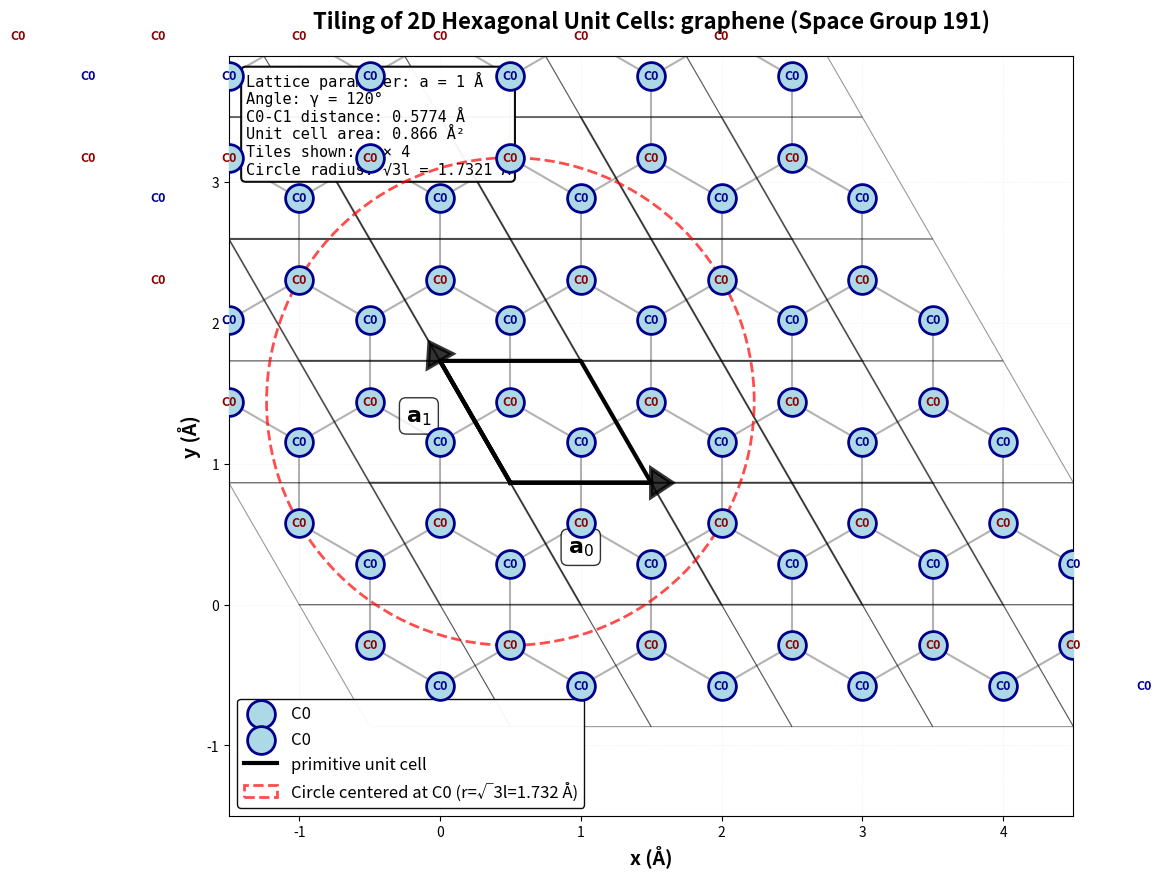

Python code for this plot:
import numpy as np
import matplotlib.pyplot as plt
from matplotlib.patches import Polygon, Circle

# Parameters from the document
l = 1  # Å

# Define basis vectors (in-plane only for 2D view)
a0 = np.array([l, 0])
a1 = np.array([np.cos(2*np.pi/3) * l, np.sin(2*np.pi/3) * l])

# Atomic positions within one unit cell (only x, y coordinates)
r_C0 = (1/3) * a0 + (2/3) * a1
r_C1 = (2/3) * a0 + (1/3) * a1

# Create figure
fig, ax = plt.subplots(figsize=(12, 11))

# Define tiling range - increased to show more cells
n_tiles_x = 5  # Number of tiles in a0 direction
n_tiles_y = 5  # Number of tiles in a1 direction

# Store all atoms for plotting
all_C0_atoms = []
all_C1_atoms = []

# Draw tiled unit cells
for i in range(-1, n_tiles_x):
    for j in range(-1, n_tiles_y):
        # Calculate origin of this unit cell
        origin = i * a0 + j * a1

        # Unit cell corners
        cell_corners = np.array([
            origin,
            origin + a0,
            origin + a0 + a1,
            origin + a1,
            origin
        ])

        # Draw unit cell (no fill, black edges)
        if 0 <= i < n_tiles_x - 1 and 0 <= j < n_tiles_y - 1:
            unit_cell = Polygon(cell_corners[:-1], fill=False,
                                edgecolor='black', linewidth=1.5, alpha=0.3, zorder=1)
            ax.add_patch(unit_cell)

        # Draw cell edges - highlight the cell at (i=1, j=1)
        ax.plot(cell_corners[:, 0], cell_corners[:, 1], 'k-',
                linewidth=1.5 if (i == 1 and j == 1) else 0.8,
                alpha=1.0 if (i == 1 and j == 1) else 0.4, zorder=2)

        # Calculate atomic positions in this cell
        C0_pos = origin + r_C0
        C1_pos = origin + r_C1

        all_C0_atoms.append(C0_pos)
        all_C1_atoms.append(C1_pos)

# Convert to arrays
all_C0_atoms = np.array(all_C0_atoms)
all_C1_atoms = np.array(all_C1_atoms)

# Draw C0-C1 bonds for all cells
for i in range(len(all_C0_atoms)):
    C0_pos = all_C0_atoms[i]
    # Find nearby C1 atoms and draw bonds
    for C1_pos in all_C1_atoms:
        distance = np.linalg.norm(C0_pos - C1_pos)
        if distance < l * 0.6:  # Only draw bonds shorter than this threshold
            ax.plot([C0_pos[0], C1_pos[0]], [C0_pos[1], C1_pos[1]],
                    'black', linewidth=1.5, linestyle='-', zorder=3, alpha=0.3)

# Plot all atoms (changed label text to C0 and C1)
ax.scatter(all_C0_atoms[:, 0], all_C0_atoms[:, 1], s=400, c='lightblue',
           edgecolors='darkblue', linewidths=2, marker='o', label='C0', zorder=10)
ax.scatter(all_C1_atoms[:, 0], all_C1_atoms[:, 1], s=400, c='lightblue',
           edgecolors='darkblue', linewidths=2, marker='o', label='C0', zorder=10)

# ---------------------------------------------------------
# NEW CODE ADDED HERE: Label ALL atoms with C0 or C1
# ---------------------------------------------------------
for x, y in all_C0_atoms:
    ax.text(x, y, 'C0', ha='center', va='center', fontsize=9,
            fontweight='bold', color='darkred', zorder=11)

for x, y in all_C1_atoms:
    ax.text(x, y, 'C0', ha='center', va='center', fontsize=9,
            fontweight='bold', color='darkblue', zorder=11)
# ---------------------------------------------------------

# Highlight the primitive unit cell (i=1, j=1) - shifted up and right
primitive_origin = a0 + a1
primitive_cell_corners = np.array([
    primitive_origin,
    primitive_origin + a0,
    primitive_origin + a0 + a1,
    primitive_origin + a1,
    primitive_origin
])
ax.plot(primitive_cell_corners[:, 0], primitive_cell_corners[:, 1], 'k-',
        linewidth=3, label='primitive unit cell', zorder=5)

# Draw basis vectors for the primitive cell - changed to black, starting from new origin
arrow_props = dict(head_width=0.2, head_length=0.15, linewidth=3, zorder=8)
ax.arrow(primitive_origin[0], primitive_origin[1], a0[0], a0[1], fc='black', ec='black',
         **arrow_props, alpha=0.8)
ax.arrow(primitive_origin[0], primitive_origin[1], a1[0], a1[1], fc='black', ec='black',
         **arrow_props, alpha=0.8)

# Add basis vector labels - changed to black
ax.text(primitive_origin[0] + a0[0]/2, primitive_origin[1] - 0.5, r'$\mathbf{a}_0$', fontsize=16, color='black',
        fontweight='bold', ha='center',
        bbox=dict(boxstyle='round', facecolor='white', alpha=0.8))
ax.text(primitive_origin[0] + a1[0]/2 - 0.4, primitive_origin[1] + a1[1]/2, r'$\mathbf{a}_1$', fontsize=16,
        color='black', fontweight='bold', ha='center',
        bbox=dict(boxstyle='round', facecolor='white', alpha=0.8))

# Note: The specific labels for the primitive cell atoms are commented out below
# because the global loop above now covers them.
primitive_r_C0 = primitive_origin + r_C0
primitive_r_C1 = primitive_origin + r_C1
# ax.text(primitive_r_C0[0], primitive_r_C0[1], 'C0', ha='center', va='center', fontsize=12,
#         fontweight='bold', color='darkred', zorder=11)
# ax.text(primitive_r_C1[0], primitive_r_C1[1], 'C1', ha='center', va='center', fontsize=12,
#         fontweight='bold', color='darkblue', zorder=11)

# Draw circle centered at C0 in primitive cell with radius sqrt(3)*l
circle_radius = np.sqrt(3) * l
circle = Circle((primitive_r_C0[0], primitive_r_C0[1]), circle_radius,
                fill=False, edgecolor='red', linewidth=2,
                linestyle='--', alpha=0.7, zorder=4,
                label=f'Circle centered at C0 (r=√3l={circle_radius:.3f} Å)')
ax.add_patch(circle)

# Add grid for reference
ax.grid(True, alpha=0.15, linestyle='--', linewidth=0.5, zorder=0)

# Set axis properties
ax.set_xlabel('x (Å)', fontsize=14, fontweight='bold')
ax.set_ylabel('y (Å)', fontsize=14, fontweight='bold')
ax.set_title('Tiling of 2D Hexagonal Unit Cells: graphene (Space Group 191)',
             fontsize=16, fontweight='bold', pad=20)

# Set equal aspect ratio
ax.set_aspect('equal')

# Set axis limits
padding = 1.0
x_min = -1.5 * l
x_max = (n_tiles_x - 0.5) * l
y_min = -1.5 * l
y_max = (n_tiles_y - 0.5) * l * np.sin(2*np.pi/3)
ax.set_xlim(x_min, x_max)
ax.set_ylim(y_min, y_max)

# Add legend
ax.legend(loc='best', fontsize=12, framealpha=0.95,
          edgecolor='black', fancybox=True)

# Add text box with information - changed to white background
textstr = f'Lattice parameter: a = {l} Å\n'
textstr += f'Angle: γ = 120°\n'
textstr += f'C0-C1 distance: {np.linalg.norm(r_C0 - r_C1):.4f} Å\n'
textstr += f'Unit cell area: {abs(np.cross(a0, a1)):.3f} Å²\n'
textstr += f'Tiles shown: {(n_tiles_x-1)} × {(n_tiles_y-1)}\n'
textstr += f'Circle radius: √3l = {circle_radius:.4f} Å'

props = dict(boxstyle='round', facecolor='white', alpha=0.95,
             edgecolor='black', linewidth=1.5)
ax.text(0.02, 0.98, textstr, transform=ax.transAxes, fontsize=11,
        verticalalignment='top', bbox=props, family='monospace')

plt.tight_layout()
plt.savefig('graphene_tiling_circle_at_C0_labeled.png', dpi=300, bbox_inches='tight')
# plt.show()

# Print information
print("Hexagonal Tiling Information")
print("=" * 60)
print(f"\nLattice parameter: a = {l} Å")
print(f"Angle between basis vectors: γ = 120°")
print(f"C0-C1 bond length: {np.linalg.norm(r_C0 - r_C1):.4f} Å")
print(f"Unit cell area: {abs(np.cross(a0, a1)):.4f} Å²")
print(f"\nNumber of unit cells shown: {(n_tiles_x-1) * (n_tiles_y-1)}")
print(f"Total atoms shown: {len(all_C0_atoms)} C0 atoms, {len(all_C1_atoms)} C1 atoms")
print(f"\nThe primitive unit cell is highlighted in black")
print(f"Each unit cell contains 1 C0 atom and 1 C1 atom")
print(f"\nCircle centered at C0 with radius √3·l = {circle_radius:.4f} Å")